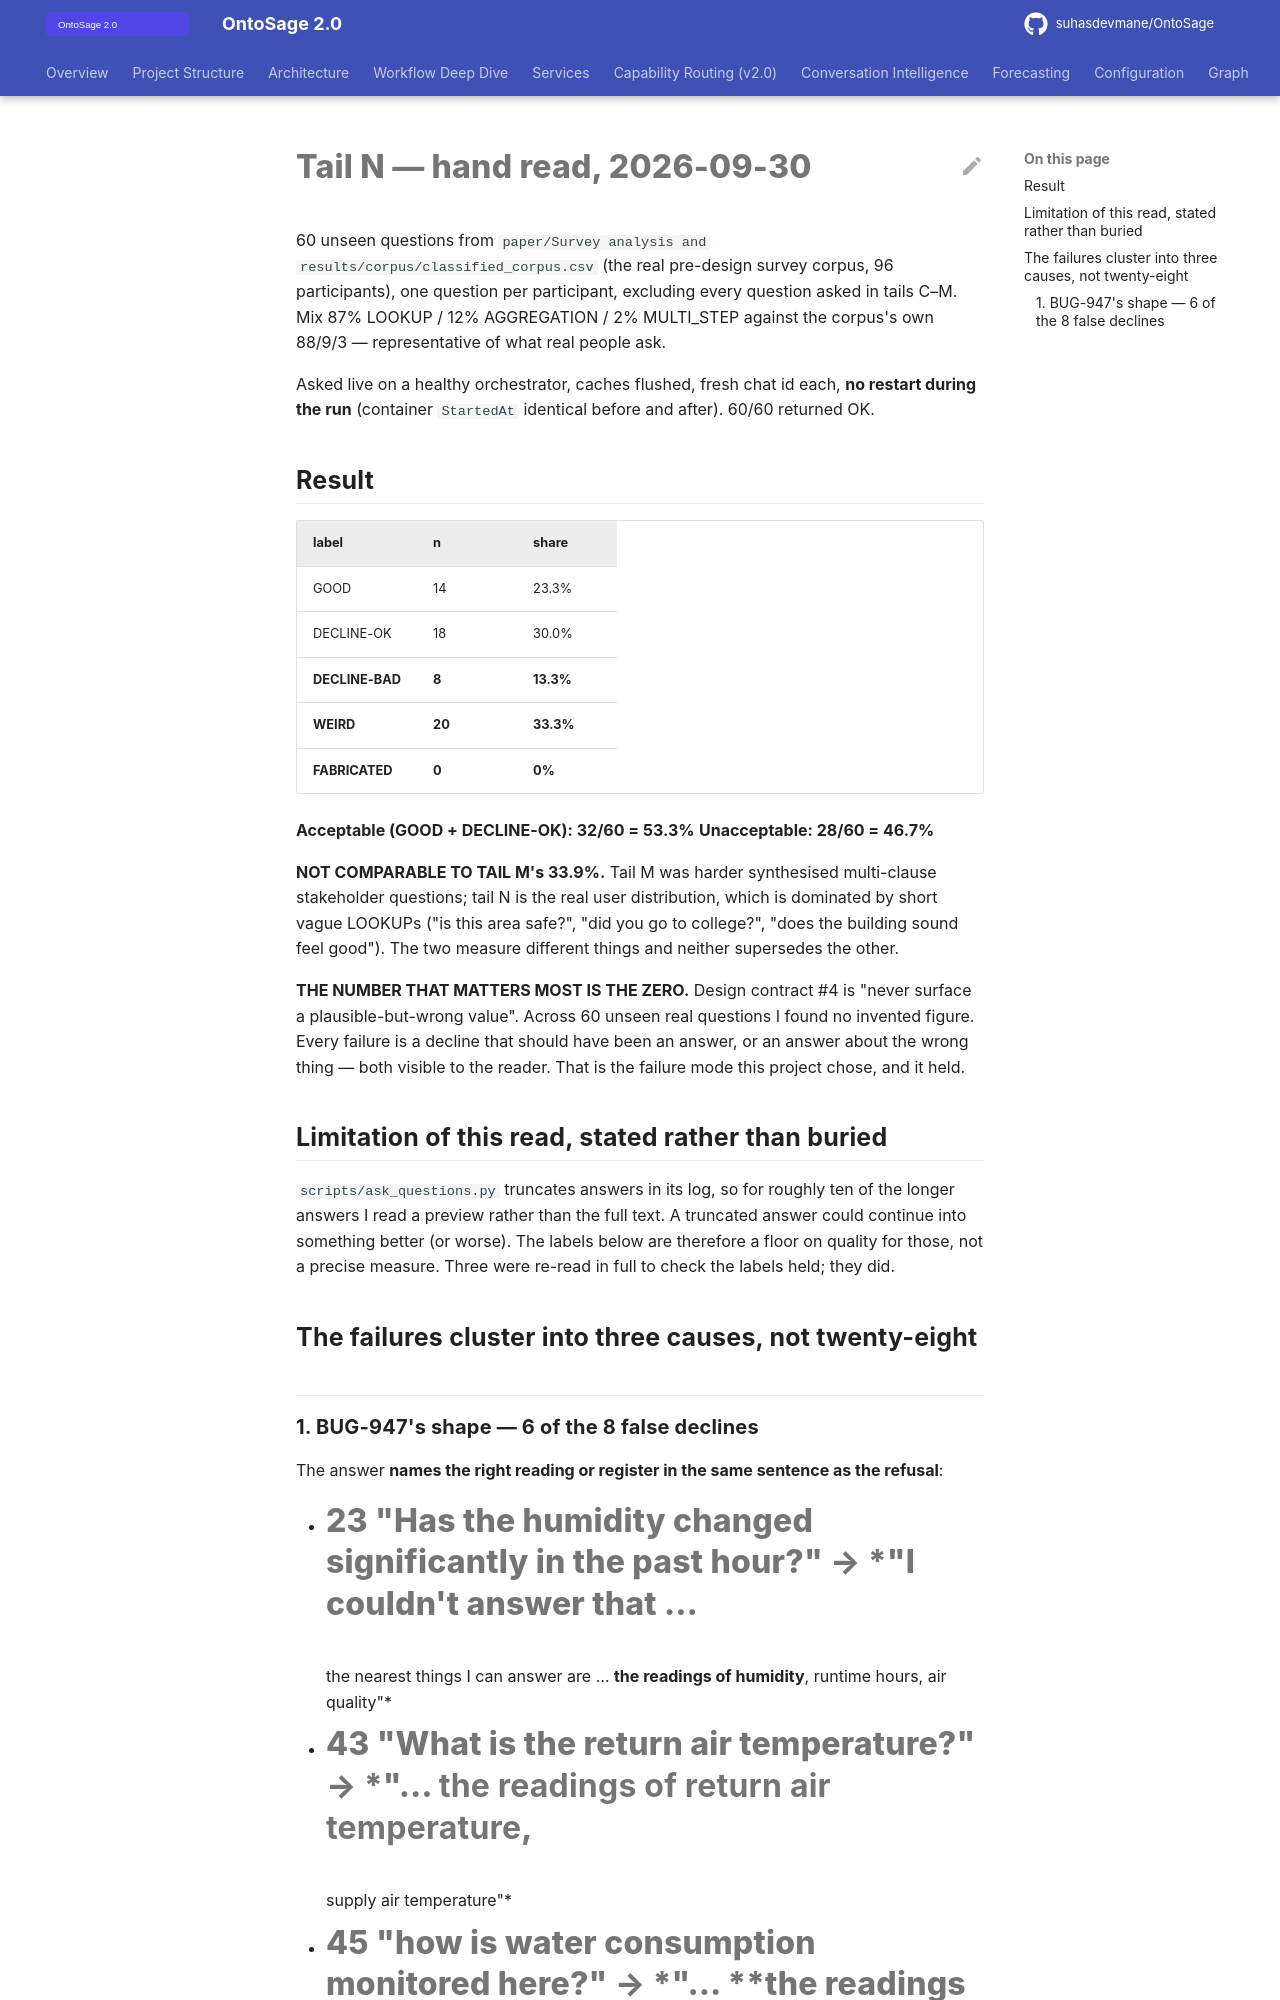

repository: suhasdevmane/OntoSage · page: phase0/tail_N_2026-09-30_read/index.html · generator: mkdocs

# Tail N — hand read, 2026-09-30

60 unseen questions from `paper/Survey analysis and results/corpus/classified_corpus.csv`
(the real pre-design survey corpus, 96 participants), one question per participant, excluding
every question asked in tails C–M. Mix 87% LOOKUP / 12% AGGREGATION / 2% MULTI_STEP against
the corpus's own 88/9/3 — representative of what real people ask.

Asked live on a healthy orchestrator, caches flushed, fresh chat id each, **no restart during
the run** (container `StartedAt` identical before and after). 60/60 returned OK.

## Result

| label | n | share |
|---|---|---|
| GOOD | 14 | 23.3% |
| DECLINE-OK | 18 | 30.0% |
| **DECLINE-BAD** | **8** | **13.3%** |
| **WEIRD** | **20** | **33.3%** |
| **FABRICATED** | **0** | **0%** |

**Acceptable (GOOD + DECLINE-OK): 32/60 = 53.3%**
**Unacceptable: 28/60 = 46.7%**

**NOT COMPARABLE TO TAIL M's 33.9%.** Tail M was harder synthesised multi-clause stakeholder
questions; tail N is the real user distribution, which is dominated by short vague LOOKUPs
("is this area safe?", "did you go to college?", "does the building sound feel good"). The two
measure different things and neither supersedes the other.

**THE NUMBER THAT MATTERS MOST IS THE ZERO.** Design contract #4 is "never surface a
plausible-but-wrong value". Across 60 unseen real questions I found no invented figure. Every
failure is a decline that should have been an answer, or an answer about the wrong thing —
both visible to the reader. That is the failure mode this project chose, and it held.

## Limitation of this read, stated rather than buried

`scripts/ask_questions.py` truncates answers in its log, so for roughly ten of the longer
answers I read a preview rather than the full text. A truncated answer could continue into
something better (or worse). The labels below are therefore a floor on quality for those, not
a precise measure. Three were re-read in full to check the labels held; they did.

## The failures cluster into three causes, not twenty-eight
